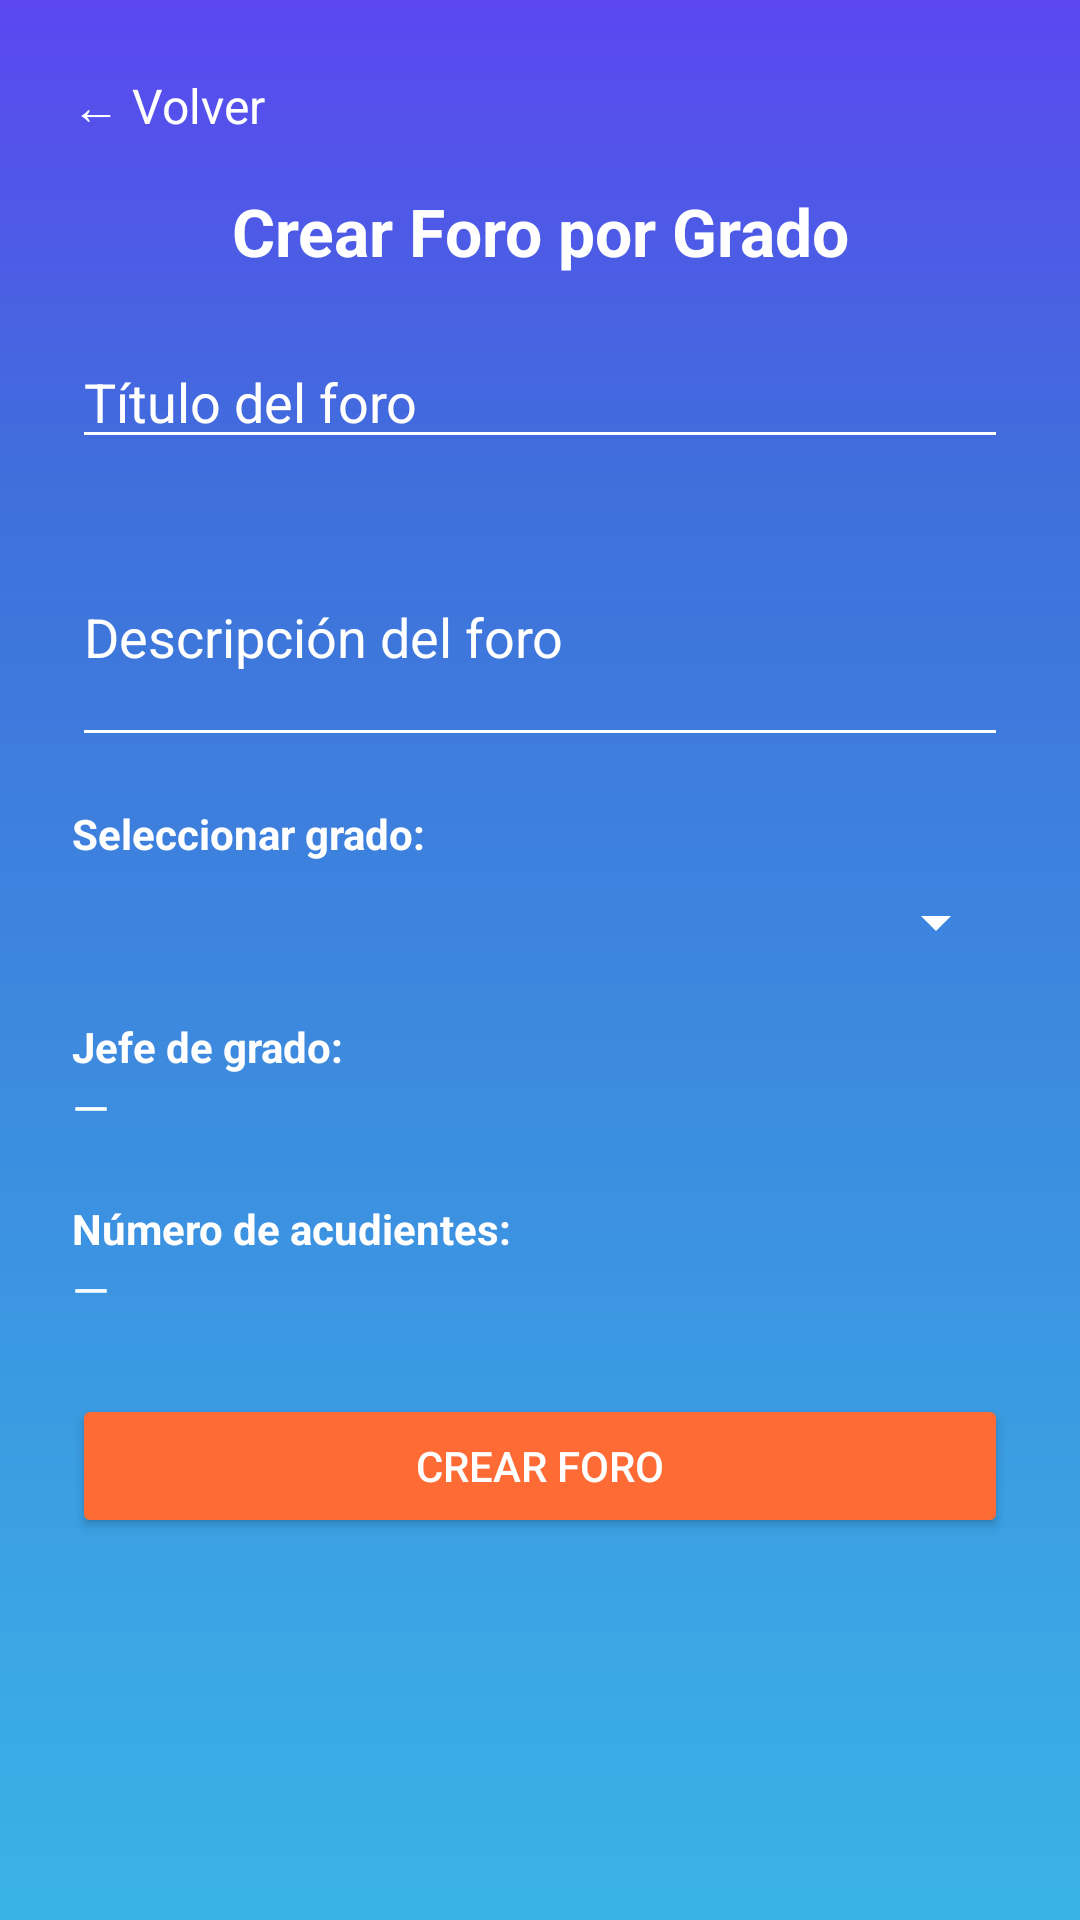

Write the Android layout XML for this screen, with the resource values it uses.
<!-- AndroidManifest.xml: application theme Theme.Proyecto_movil -->
<!-- res/layout/activity_crear_foro_admin.xml -->
<?xml version="1.0" encoding="utf-8"?>
<ScrollView xmlns:android="http://schemas.android.com/apk/res/android"
    xmlns:tools="http://schemas.android.com/tools"
    android:layout_width="match_parent"
    android:layout_height="match_parent"
    android:background="@drawable/gradient_bg"
    android:fillViewport="true"
    android:padding="24dp"
    tools:context=".CrearForoAdmin">

    <LinearLayout
        android:layout_width="match_parent"
        android:layout_height="wrap_content"
        android:orientation="vertical"
        android:paddingBottom="100dp"
        android:clipToPadding="false">

        <TextView
            android:id="@+id/tvVolver"
            android:layout_width="wrap_content"
            android:layout_height="wrap_content"
            android:text="← Volver"
            android:textColor="@color/textPrimary"
            android:textSize="16sp"
            android:layout_marginBottom="16dp"
            android:clickable="true"
            android:focusable="true" />

        <TextView
            android:layout_width="match_parent"
            android:layout_height="wrap_content"
            android:text="Crear Foro por Grado"
            android:textColor="@color/textPrimary"
            android:textSize="22sp"
            android:textStyle="bold"
            android:gravity="center"
            android:layout_marginBottom="20dp" />

        <EditText
            android:id="@+id/editTituloForo"
            android:layout_width="match_parent"
            android:layout_height="wrap_content"
            android:hint="Título del foro"
            android:textColor="@color/textPrimary"
            android:textColorHint="@color/textPrimary"
            android:backgroundTint="@color/textPrimary"
            android:layout_marginBottom="16dp" />

        <EditText
            android:id="@+id/editDescripcionForo"
            android:layout_width="match_parent"
            android:layout_height="wrap_content"
            android:hint="Descripción del foro"
            android:textColor="@color/textPrimary"
            android:textColorHint="@color/textPrimary"
            android:backgroundTint="@color/textPrimary"
            android:minLines="3"
            android:layout_marginBottom="16dp" />

        <TextView
            android:layout_width="wrap_content"
            android:layout_height="wrap_content"
            android:text="Seleccionar grado:"
            android:textColor="@color/textPrimary"
            android:textStyle="bold"
            android:layout_marginBottom="8dp" />

        <Spinner
            android:id="@+id/spinnerGradoForo"
            android:layout_width="match_parent"
            android:layout_height="wrap_content"
            android:backgroundTint="@color/textPrimary"
            android:padding="8dp"
            android:layout_marginBottom="20dp" />

        <TextView
            android:layout_width="wrap_content"
            android:layout_height="wrap_content"
            android:text="Jefe de grado:"
            android:textColor="@color/textPrimary"
            android:textStyle="bold" />

        <TextView
            android:id="@+id/tvJefeGrado"
            android:layout_width="match_parent"
            android:layout_height="wrap_content"
            android:text="—"
            android:textColor="@color/textPrimary"
            android:textSize="16sp"
            android:layout_marginBottom="20dp" />

        <TextView
            android:layout_width="wrap_content"
            android:layout_height="wrap_content"
            android:text="Número de acudientes:"
            android:textColor="@color/textPrimary"
            android:textStyle="bold" />

        <TextView
            android:id="@+id/tvNumeroAcudientes"
            android:layout_width="match_parent"
            android:layout_height="wrap_content"
            android:text="—"
            android:textColor="@color/textPrimary"
            android:textSize="16sp"
            android:layout_marginBottom="24dp" />

        <Button
            android:id="@+id/btnCrearForo"
            android:layout_width="match_parent"
            android:layout_height="wrap_content"
            android:text="Crear Foro"
            android:textColor="@android:color/white"
            android:backgroundTint="@color/accentOrange"
            android:elevation="4dp" />
    </LinearLayout>
</ScrollView>
<!-- resources referenced by this layout -->
<resources>
  <color name="accentOrange">#FF6B35</color>
  <color name="textPrimary">#FFFFFF</color>
  <!-- drawable gradient_bg (drawable) -->
  <shape xmlns:android="http://schemas.android.com/apk/res/android"
      android:shape="rectangle">
  
      <gradient
          android:type="linear"
          android:angle="270"
          android:startColor="@color/gradTopPurple"
          android:centerColor="@color/gradMidBlue"
          android:endColor="@color/gradBottomBlue"
          android:centerY="0.25"
          android:dither="true"
          android:useLevel="false" />
  </shape>
  <style name="Theme.Proyecto_movil" parent="Theme.MaterialComponents.DayNight.NoActionBar">
          
          <item name="colorPrimary">@color/purple_500</item>
          <item name="colorPrimaryVariant">@color/purple_700</item>
          <item name="colorOnPrimary">@color/white</item>
  
          
          <item name="colorSecondary">@color/teal_200</item>
          <item name="colorSecondaryVariant">@color/teal_700</item>
          <item name="colorOnSecondary">@color/black</item>
  
          
          <item name="android:statusBarColor">?attr/colorPrimaryVariant</item>
      </style>
  <color name="gradTopPurple">#5B47F1</color>
  <color name="gradMidBlue">#3F6FDB</color>
  <color name="gradBottomBlue">#39B3E6</color>
  <color name="purple_500">#6200EE</color>
  <color name="purple_700">#3700B3</color>
  <color name="white">#FFFFFF</color>
  <color name="teal_200">#03DAC5</color>
  <color name="teal_700">#018786</color>
  <color name="black">#000000</color>
</resources>
